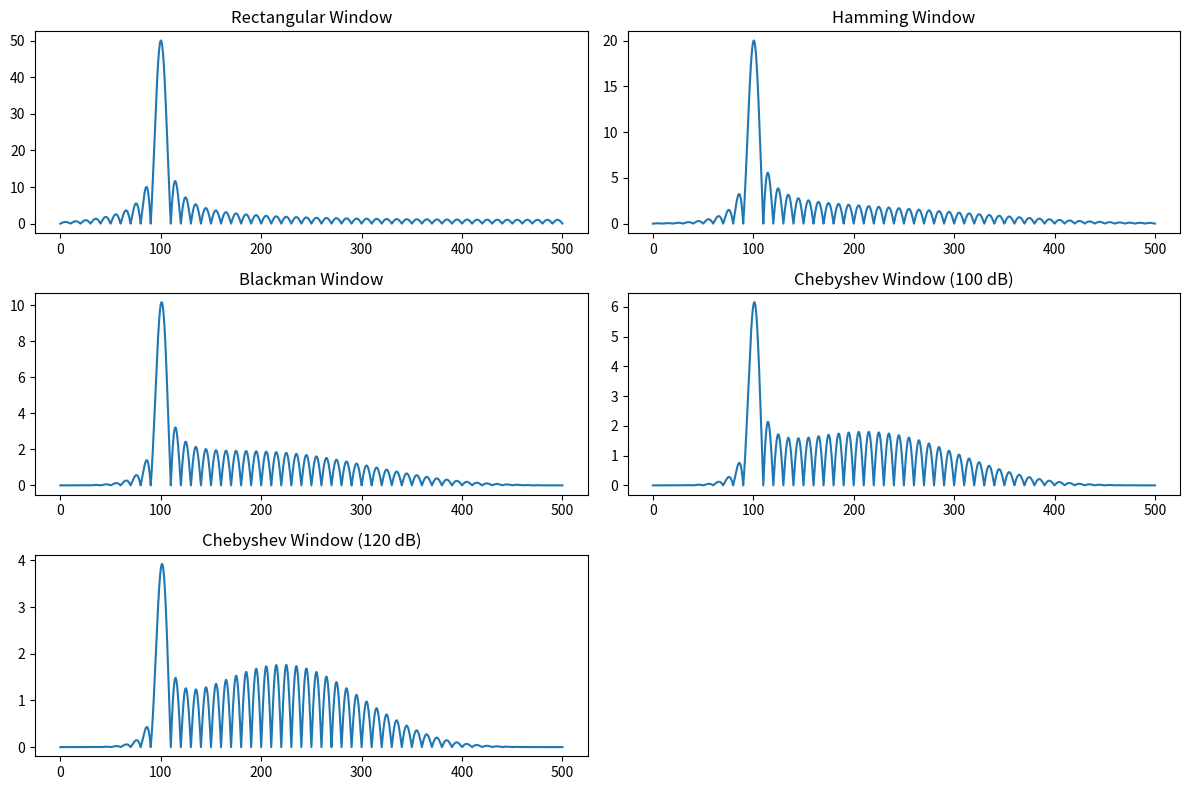

This chart was generated by the following Python code:
import numpy as np
import matplotlib.pyplot as plt
from scipy.signal import windows
from scipy.fft import fft
def dtft(signal, frequency_range, fs):
    N = len(signal)
    n = np.arange(N)
    k = np.arange(len(frequency_range))
    frequencies = frequency_range / fs

    dtft_result = np.zeros(len(frequency_range), dtype=complex)

    for kk in k:
        dtft_result[kk] = np.sum(signal * np.exp(-2j * np.pi * frequencies[kk] * n))

    return dtft_result
# Parametry sygnału
A1 = 1
f1 = 100  
phi1 = np.pi / 7
A2 = 0.0001
f2 = 125
phi2 = np.pi / 11
fs = 1000  # częstotliwość próbkowania
N = 100    # liczba próbek
#N=1000

# Tworzenie wektora czasu
t = np.arange(N) / fs

# Tworzenie sygnału x(t)
x_t = A1 * np.cos(2 * np.pi * f1 * t + phi1) + A2 * np.cos(2 * np.pi * f2 * t + phi2)
freq_range=np.arange(0, 500, 0.1)
X = dtft(x_t, freq_range, fs)

# Okna
N = len(X)
rect_window = windows.boxcar(N)
hamming_win = windows.hamming(N)
blackman_win = windows.blackman(N)
chebyshev_100dB_win = windows.chebwin(N, at=100)
chebyshev_120dB_win = windows.chebwin(N, at=120)

# Mnożenie przez okna
X_rect = X * rect_window
X_hamming = X * hamming_win
X_blackman = X * blackman_win
X_chebyshev_100dB = X * chebyshev_100dB_win
X_chebyshev_120dB = X * chebyshev_120dB_win

# Wykresy
omega = freq_range
plt.figure(figsize=(12, 8))
plt.subplot(3, 2, 1)
plt.plot(omega, np.abs(X_rect))
plt.title('Rectangular Window')
plt.subplot(3, 2, 2)
plt.plot(omega, np.abs(X_hamming))
plt.title('Hamming Window')
plt.subplot(3, 2, 3)
plt.plot(omega, np.abs(X_blackman))
plt.title('Blackman Window')
plt.subplot(3, 2, 4)
plt.plot(omega, np.abs(X_chebyshev_100dB))
plt.title('Chebyshev Window (100 dB)')
plt.subplot(3, 2, 5)
plt.plot(omega, np.abs(X_chebyshev_120dB))
plt.title('Chebyshev Window (120 dB)')
plt.tight_layout()
plt.show()